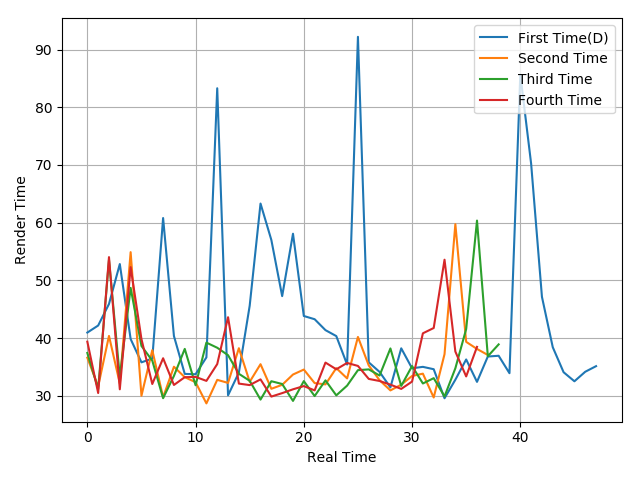

The file beside this chart, header and first rows:
40.97, 42.19, 45.92, 52.84, 39.85, 35.81, 36.47, 60.81, 40.37, 33.81, 33.75, 36.67, 83.29, 30.1, 34.04, 45.63, 63.32, 57.01, 47.28, 58.09, 43.84, 43.28, 41.39, 40.36
36.61, 31.65, 40.39, 32.15, 54.9, 30.03, 37.92, 29.76, 35.05, 33.24, 32.37, 28.7, 32.78, 32.25, 38.26, 32.44, 35.49, 31.23, 31.92, 33.7, 34.56, 32.22, 31.99, 34.81
37.44, 31.18, 53.56, 33.27, 48.71, 38.65, 36.11, 29.6, 33.46, 38.14, 31.84, 39.23, 38.34, 37.05, 33.83, 32.61, 29.36, 32.54, 32.06, 29.13, 32.56, 29.97, 32.69, 30.09
39.39, 30.5, 54.04, 31.14, 52.31, 39.84, 32.06, 36.52, 31.89, 33.24, 33.29, 32.6, 35.51, 43.63, 32.13, 31.87, 32.86, 29.88, 30.48, 31.14, 31.7, 30.95, 35.77, 34.61
